Labelled photos from "LabVirtualPlant", an image-classification folder in jsjnrxx2001/LabVirtualPlant. The possible labels are: batol gourd healthy, cashew healthy, corn healthy, lemon healthy, papaya healthy, tomato healthy, zucchini healthy.

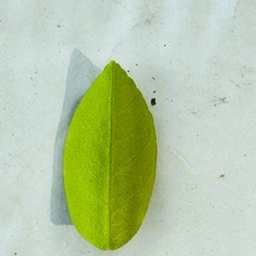
Label: lemon healthy

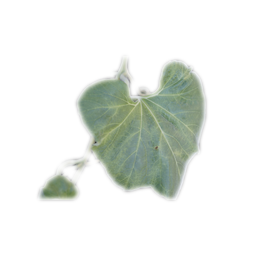
Label: batol gourd healthy

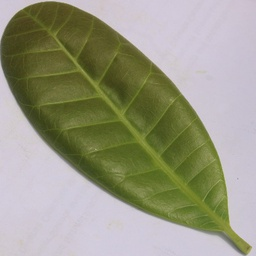
Label: cashew healthy

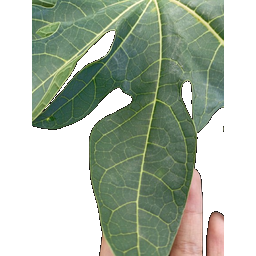
Label: papaya healthy

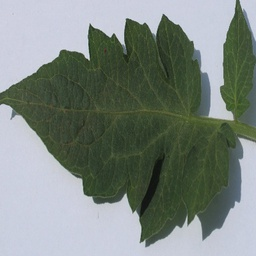
Label: tomato healthy

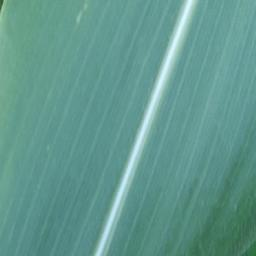
Label: corn healthy
